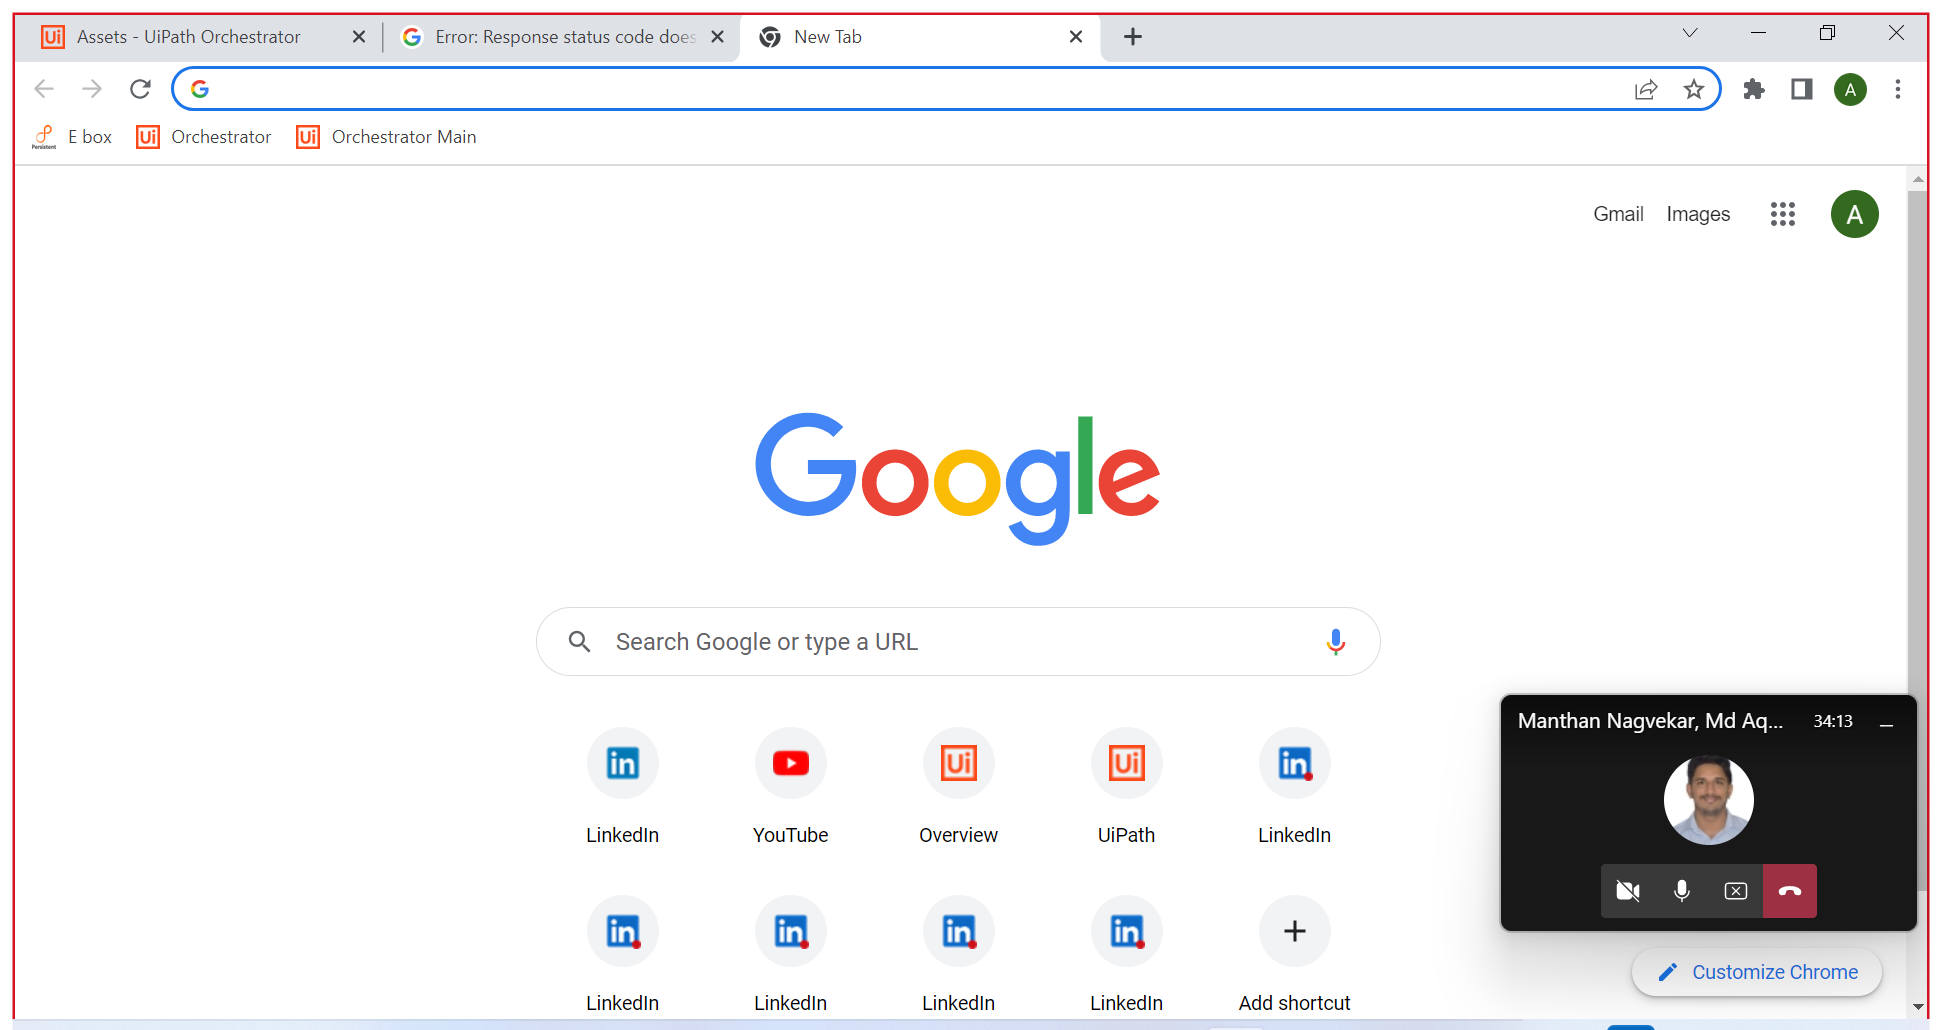
Task: Robotic Enterprise Framework
Workflow: LinkedinLogin

Step 1: Use Browser Chrome: New Tab in window 'New Tab' (chrome.exe)

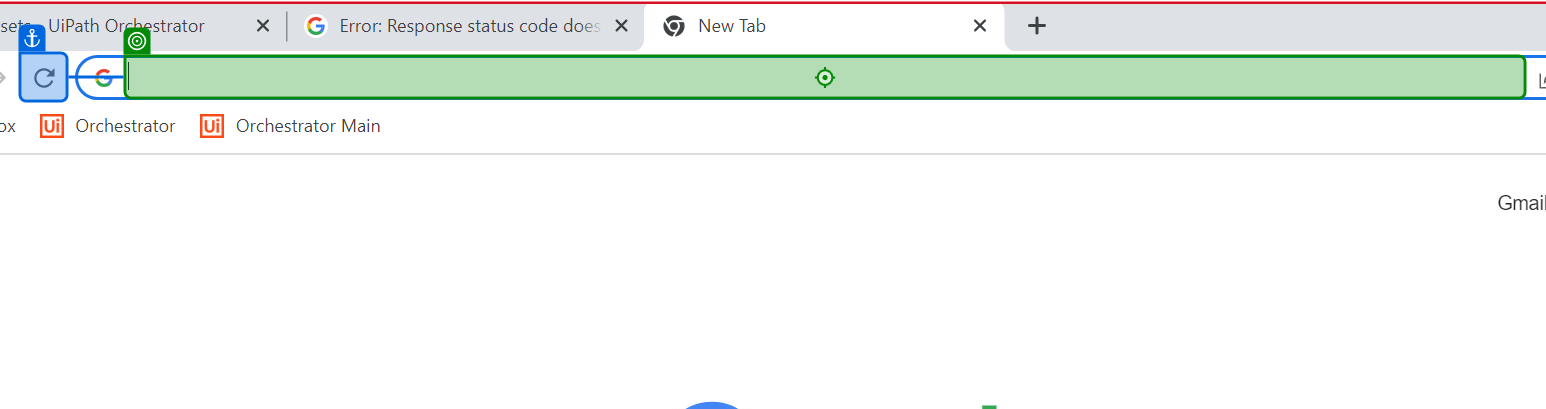
Step 2: type "[in_LinkedinLoginPage + "[k(enter)]"]" into 'Address and search bar'

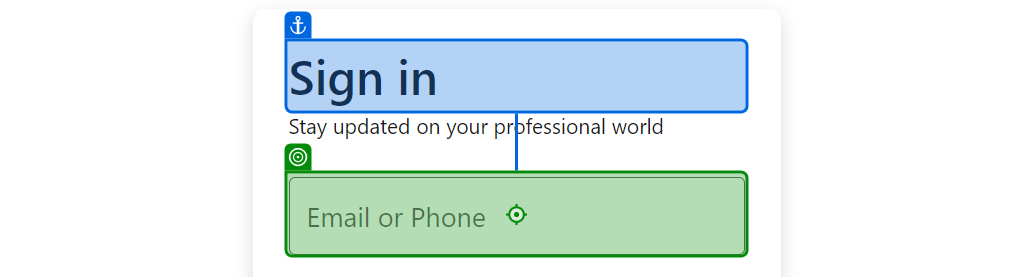
Step 3: type [Username] into 'Sign in'

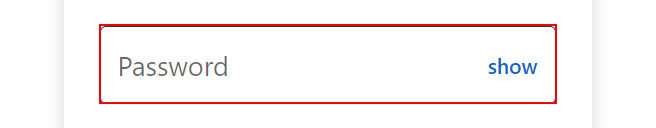
Step 4: type a value into the text box

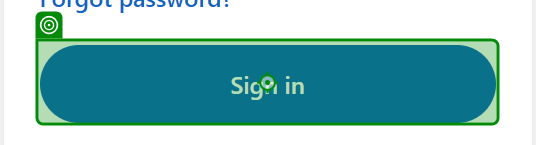
Step 5: click on 'Sign in'